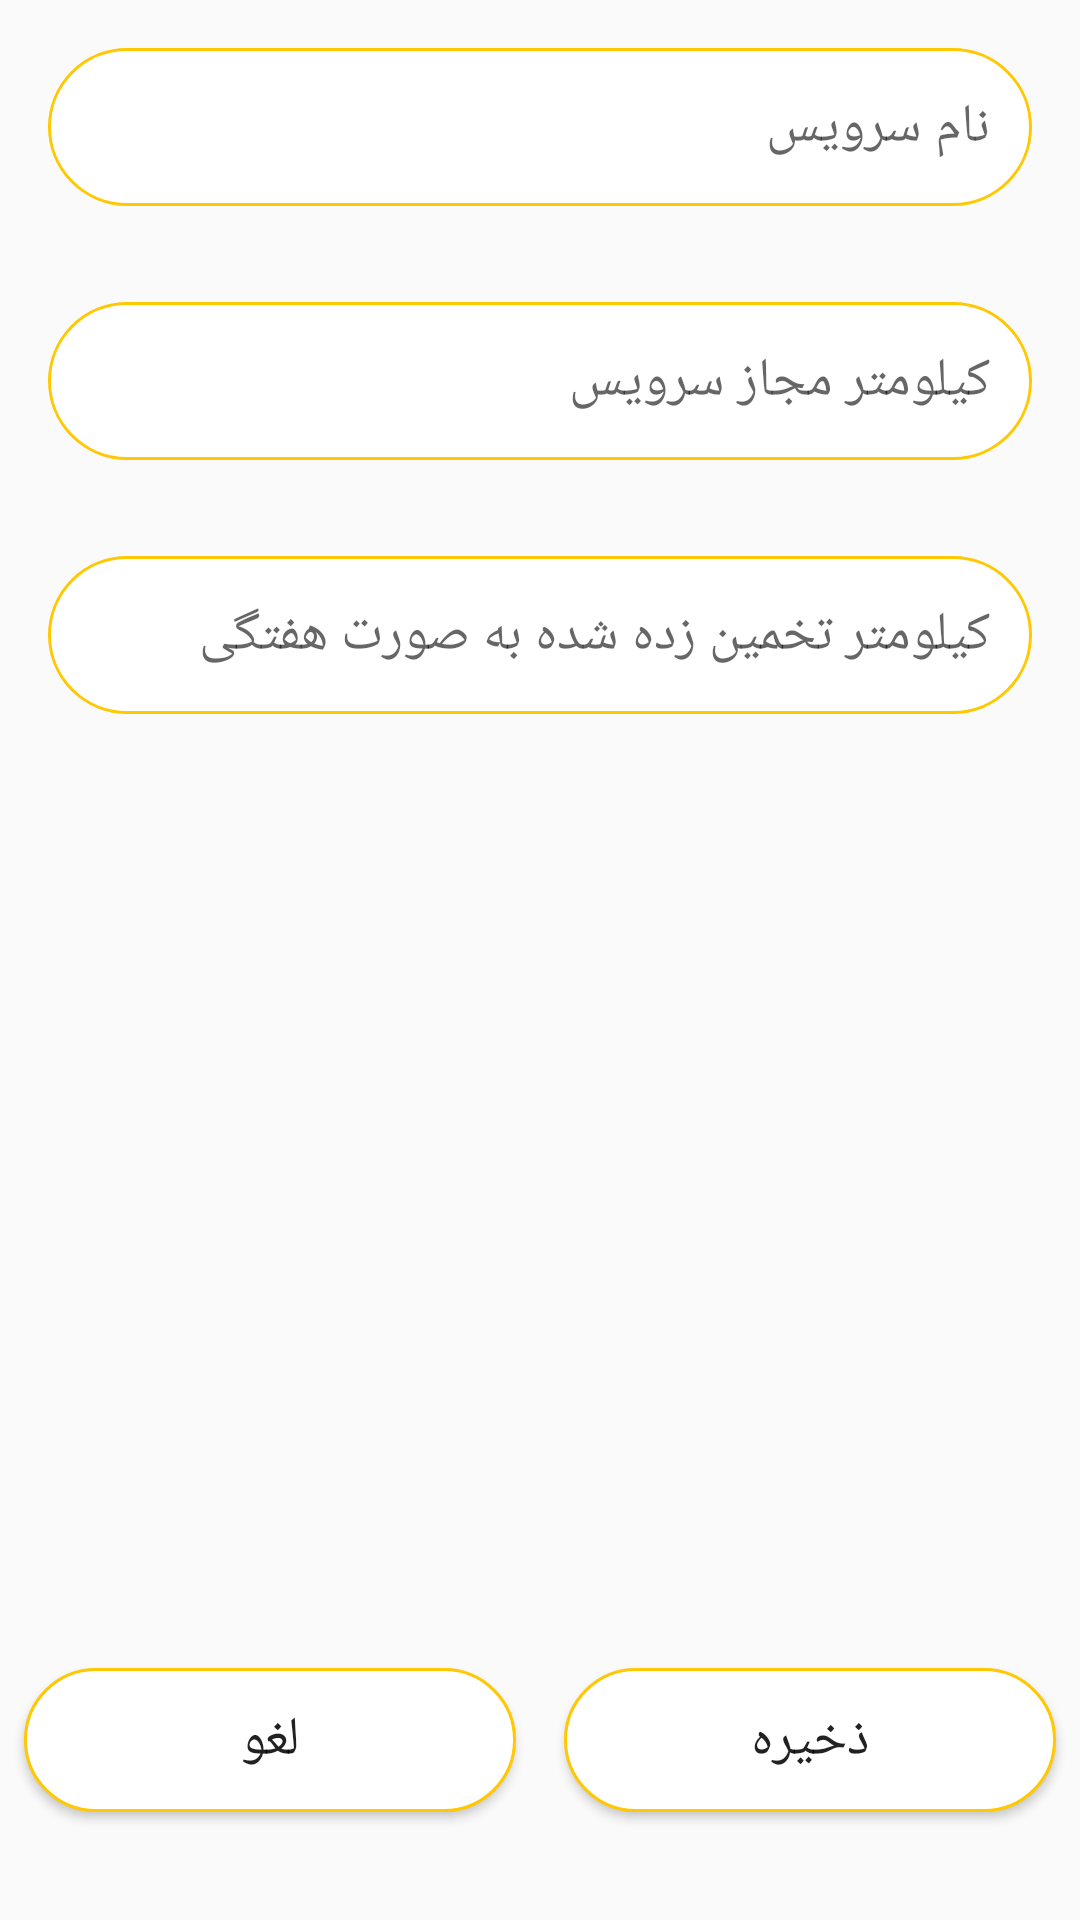

The Android layout XML behind this screen, and the referenced resources:
<!-- AndroidManifest.xml: application theme AppTheme -->
<!-- res/layout/activity_add_service.xml -->
<?xml version="1.0" encoding="utf-8"?>
<LinearLayout xmlns:android="http://schemas.android.com/apk/res/android"
    xmlns:app="http://schemas.android.com/apk/res-auto"
    xmlns:tools="http://schemas.android.com/tools"
    android:layout_width="match_parent"
    android:layout_height="match_parent"
    android:orientation="vertical"
    tools:context=".activities.AddService">


    <EditText
        android:id="@+id/add_service_name"
        android:layout_margin="16dp"
        android:layout_width="match_parent"
        android:layout_height="wrap_content"
        android:background="@drawable/round_stroke"
        android:hint="نام سرویس"
        android:padding="14dp" />


    <EditText
        android:id="@+id/add_service_kilometer"
        android:layout_width="match_parent"
        android:layout_height="wrap_content"
        android:background="@drawable/round_stroke"
        android:hint="کیلومتر مجاز سرویس"
        android:layout_margin="16dp"
        android:padding="14dp" />


    <EditText
        android:id="@+id/add_estimate_kilometer"
        android:layout_margin="16dp"
        android:layout_width="match_parent"
        android:layout_height="wrap_content"
        android:background="@drawable/round_stroke"
        android:hint="کیلومتر تخمین زده شده به صورت هفتگی"
        android:padding="14dp" />


    <LinearLayout
        android:layout_width="match_parent"
        android:layout_height="wrap_content"
        android:layout_weight="1"
        android:gravity="bottom"
        android:orientation="horizontal">

        <Button
            android:id="@+id/cancel_service"
            android:layout_width="0dp"
            android:layout_height="wrap_content"
            android:layout_marginStart="8dp"
            android:layout_marginLeft="8dp"
            android:layout_marginTop="36dp"
            android:layout_marginEnd="8dp"
            android:layout_marginRight="8dp"
            android:layout_weight="1"
            android:background="@drawable/round_stroke"
            android:text="لغو"
            android:textSize="18sp" />

        <Button
            android:id="@+id/save_service"
            android:layout_width="0dp"
            android:layout_height="wrap_content"
            android:layout_marginStart="8dp"
            android:layout_marginLeft="8dp"
            android:layout_marginTop="36dp"
            android:layout_marginEnd="8dp"
            android:layout_marginRight="16dp"
            android:layout_weight="1"
            android:background="@drawable/round_stroke"
            android:text="ذخیره"
            android:textSize="18dp" />
    </LinearLayout>

</LinearLayout>
<!-- resources referenced by this layout -->
<resources>
  <!-- drawable round_stroke (drawable) -->
  <?xml version="1.0" encoding="utf-8"?>
  <shape xmlns:android="http://schemas.android.com/apk/res/android">
      <corners
          android:radius="50dp">
      </corners>
  
      <solid android:color="@android:color/white"/>
  
      <stroke
          android:width="1dp"
          android:color="@color/colorPrimaryYellow" />
  
  </shape>
  <style name="AppTheme" parent="Theme.AppCompat.Light.DarkActionBar">
          
          <item name="colorPrimary">@color/colorPrimary</item>
          <item name="colorPrimaryDark">@color/colorPrimaryDark</item>
          <item name="colorAccent">@color/colorAccent</item>
      </style>
  <color name="colorPrimaryYellow">#ffc800</color>
  <color name="colorPrimary">#3d3d3d</color>
  <color name="colorPrimaryDark">#222</color>
  <color name="colorAccent">#D81B60</color>
</resources>
